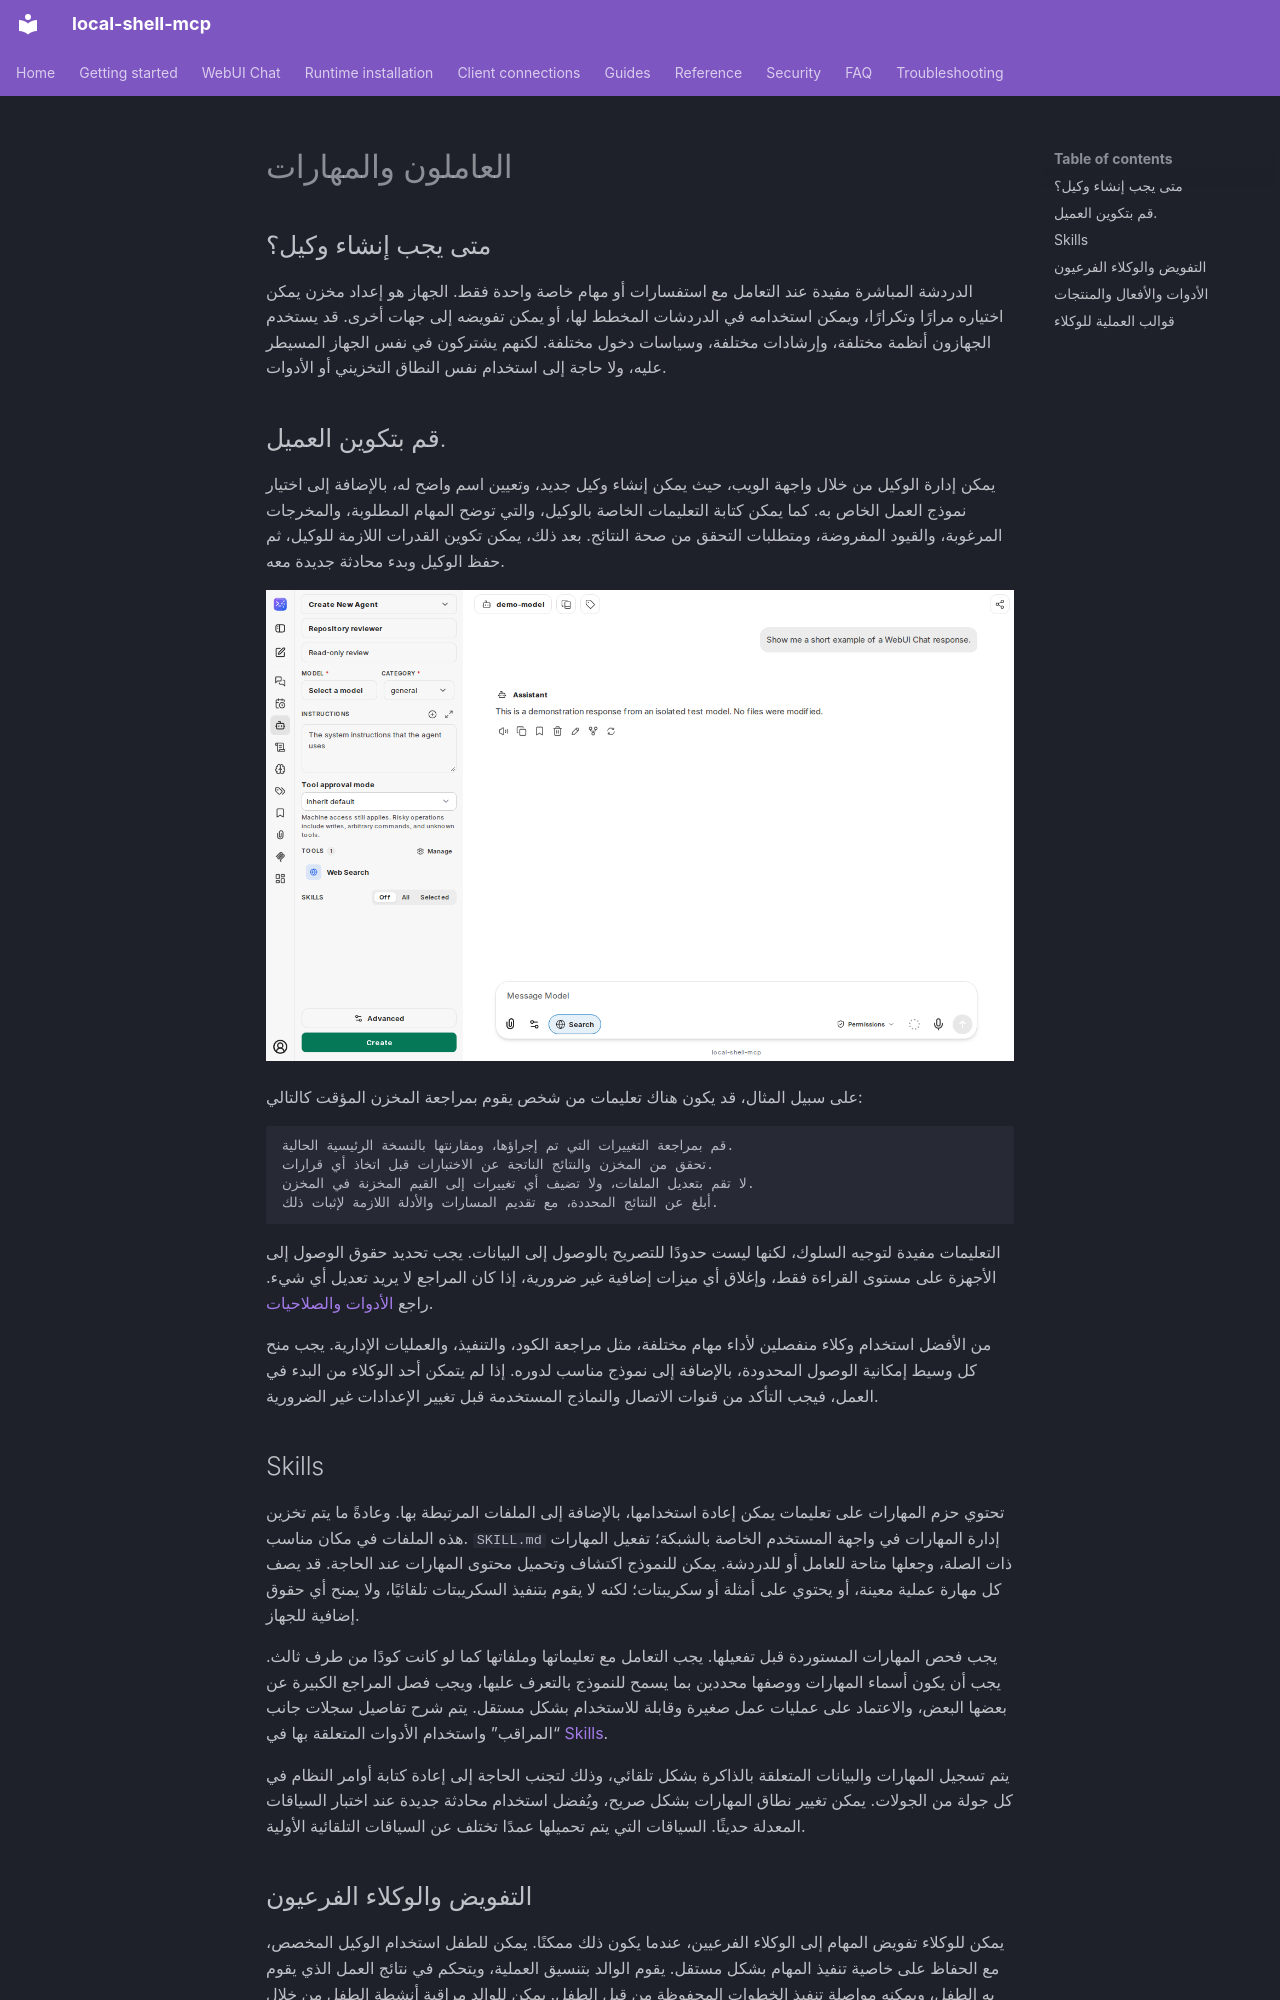

repository: fwerkor/local-shell-mcp · page: chat/agents.ar/index.html · generator: mkdocs

<!-- i18n-source-sha256: d33afa60bf803b367c950dbadf80fa77167568a970adcac204cdea7e9e965e45 -->
<!-- Machine-assisted translation; English source is authoritative. -->
# العاملون والمهارات

## متى يجب إنشاء وكيل؟

الدردشة المباشرة مفيدة عند التعامل مع استفسارات أو مهام خاصة واحدة فقط. الجهاز هو إعداد مخزن يمكن اختياره مرارًا وتكرارًا، ويمكن استخدامه في الدردشات المخطط لها، أو يمكن تفويضه إلى جهات أخرى. قد يستخدم الجهازون أنظمة مختلفة، وإرشادات مختلفة، وسياسات دخول مختلفة. لكنهم يشتركون في نفس الجهاز المسيطر عليه، ولا حاجة إلى استخدام نفس النطاق التخزيني أو الأدوات.

## قم بتكوين العميل.

يمكن إدارة الوكيل من خلال واجهة الويب، حيث يمكن إنشاء وكيل جديد، وتعيين اسم واضح له، بالإضافة إلى اختيار نموذج العمل الخاص به. كما يمكن كتابة التعليمات الخاصة بالوكيل، والتي توضح المهام المطلوبة، والمخرجات المرغوبة، والقيود المفروضة، ومتطلبات التحقق من صحة النتائج. بعد ذلك، يمكن تكوين القدرات اللازمة للوكيل، ثم حفظ الوكيل وبدء محادثة جديدة معه.

![برنامج إنشاء العمال، مع التعليمات والأدوات والإجراءات اللازمة لإنشاء العمال، بالإضافة إلى إعدادات المهارات الخاصة بهم](../assets/chat/agent-builder.png)

على سبيل المثال، قد يكون هناك تعليمات من شخص يقوم بمراجعة المخزن المؤقت كالتالي:

```text
قم بمراجعة التغييرات التي تم إجراؤها، ومقارنتها بالنسخة الرئيسية الحالية.
تحقق من المخزن والنتائج الناتجة عن الاختبارات قبل اتخاذ أي قرارات.
لا تقم بتعديل الملفات، ولا تضيف أي تغييرات إلى القيم المخزنة في المخزن.
أبلغ عن النتائج المحددة، مع تقديم المسارات والأدلة اللازمة لإثبات ذلك.
```

التعليمات مفيدة لتوجيه السلوك، لكنها ليست حدودًا للتصريح بالوصول إلى البيانات. يجب تحديد حقوق الوصول إلى الأجهزة على مستوى القراءة فقط، وإغلاق أي ميزات إضافية غير ضرورية، إذا كان المراجع لا يريد تعديل أي شيء. راجع [الأدوات والصلاحيات](permissions.md).

من الأفضل استخدام وكلاء منفصلين لأداء مهام مختلفة، مثل مراجعة الكود، والتنفيذ، والعمليات الإدارية. يجب منح كل وسيط إمكانية الوصول المحدودة، بالإضافة إلى نموذج مناسب لدوره. إذا لم يتمكن أحد الوكلاء من البدء في العمل، فيجب التأكد من قنوات الاتصال والنماذج المستخدمة قبل تغيير الإعدادات غير الضرورية.

## Skills

تحتوي حزم المهارات على تعليمات يمكن إعادة استخدامها، بالإضافة إلى الملفات المرتبطة بها. وعادةً ما يتم تخزين هذه الملفات في مكان مناسب. `SKILL.md` إدارة المهارات في واجهة المستخدم الخاصة بالشبكة؛ تفعيل المهارات ذات الصلة، وجعلها متاحة للعامل أو للدردشة. يمكن للنموذج اكتشاف وتحميل محتوى المهارات عند الحاجة. قد يصف كل مهارة عملية معينة، أو يحتوي على أمثلة أو سكريبتات؛ لكنه لا يقوم بتنفيذ السكريبتات تلقائيًا، ولا يمنح أي حقوق إضافية للجهاز.

يجب فحص المهارات المستوردة قبل تفعيلها. يجب التعامل مع تعليماتها وملفاتها كما لو كانت كودًا من طرف ثالث. يجب أن يكون أسماء المهارات ووصفها محددين بما يسمح للنموذج بالتعرف عليها، ويجب فصل المراجع الكبيرة عن بعضها البعض، والاعتماد على عمليات عمل صغيرة وقابلة للاستخدام بشكل مستقل. يتم شرح تفاصيل سجلات جانب “المراقب” واستخدام الأدوات المتعلقة بها في [Skills](../guides/skills.md).

يتم تسجيل المهارات والبيانات المتعلقة بالذاكرة بشكل تلقائي، وذلك لتجنب الحاجة إلى إعادة كتابة أوامر النظام في كل جولة من الجولات. يمكن تغيير نطاق المهارات بشكل صريح، ويُفضل استخدام محادثة جديدة عند اختبار السياقات المعدلة حديثًا. السياقات التي يتم تحميلها عمدًا تختلف عن السياقات التلقائية الأولية.
